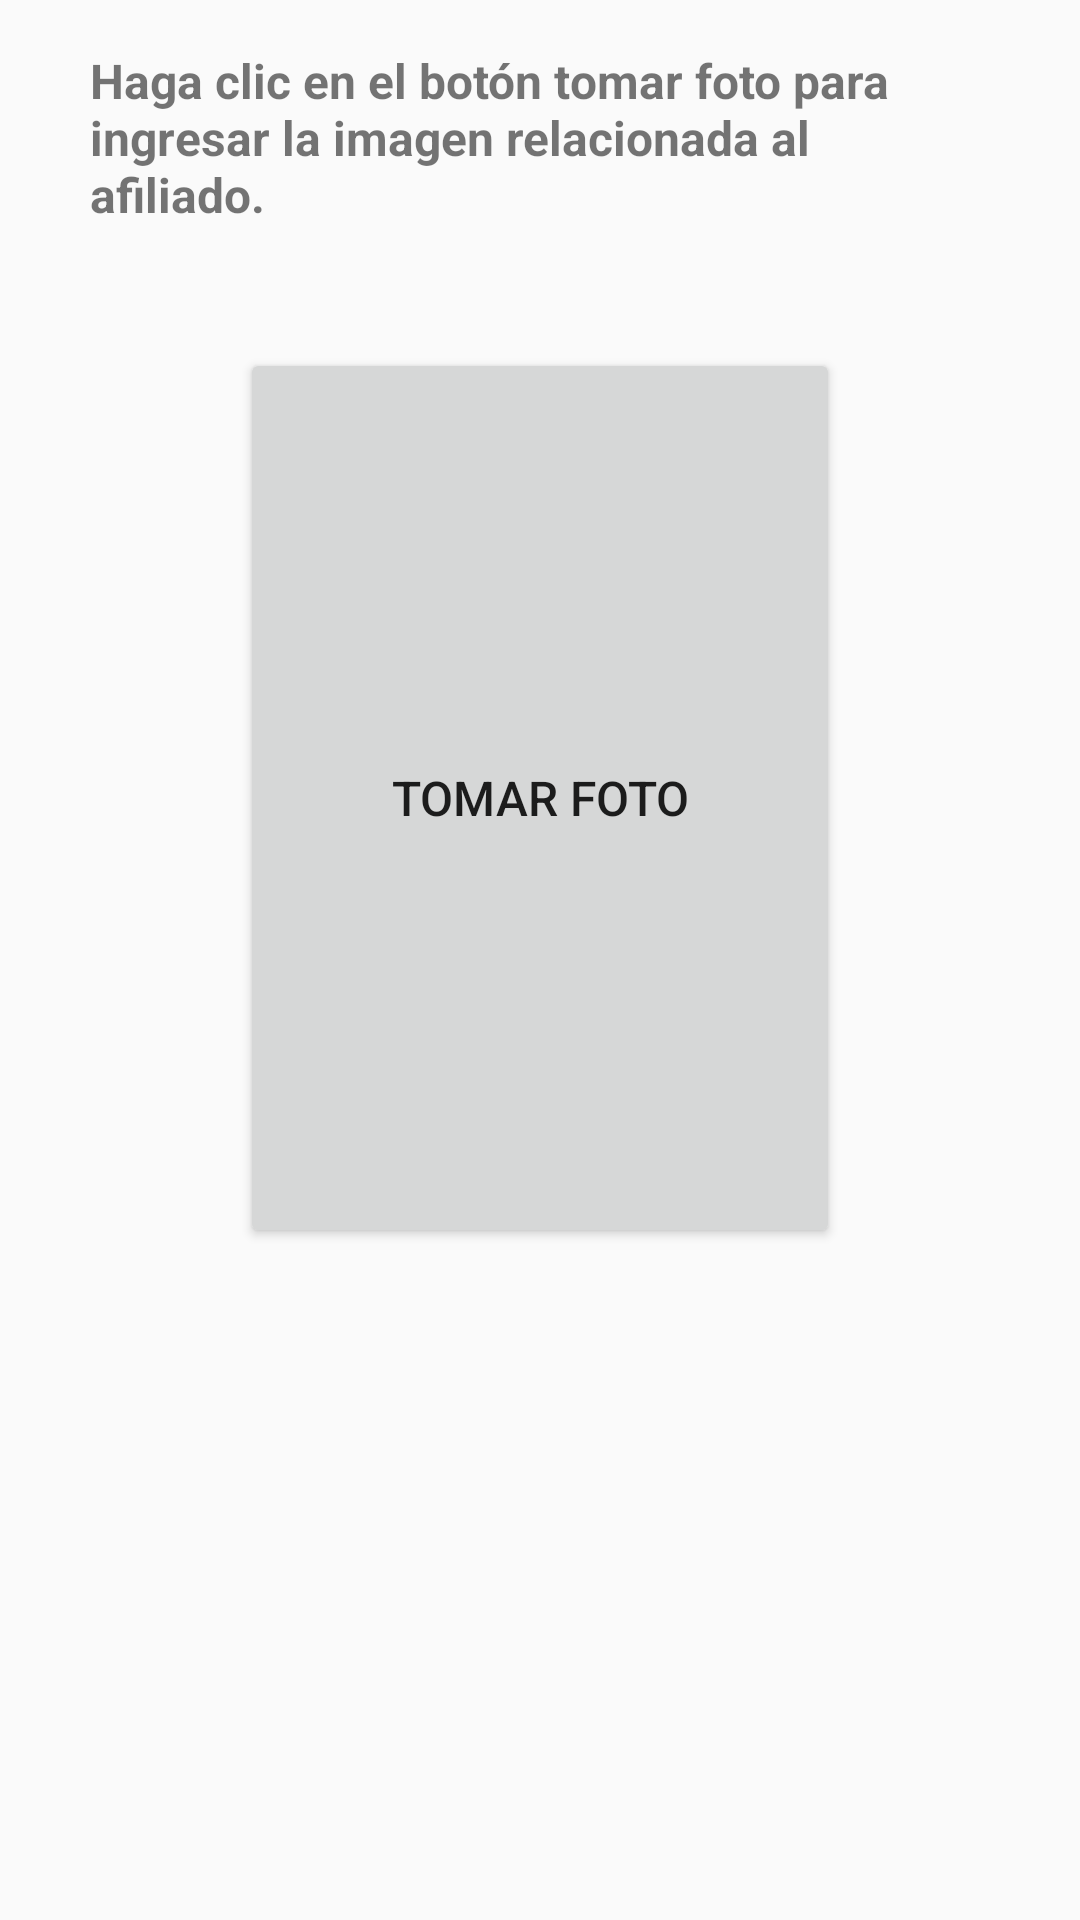

Reconstruct the res/layout file that produces this screen, plus the resources it refers to.
<!-- AndroidManifest.xml: application theme AppTheme -->
<!-- res/layout/activity_principal.xml -->
<RelativeLayout xmlns:android="http://schemas.android.com/apk/res/android"
    xmlns:tools="http://schemas.android.com/tools" android:layout_width="match_parent"
    android:layout_height="match_parent" android:paddingLeft="@dimen/activity_horizontal_margin"
    android:paddingRight="@dimen/activity_horizontal_margin"
    android:paddingTop="@dimen/activity_vertical_margin"
    android:paddingBottom="@dimen/activity_vertical_margin" tools:context=".Principal">

    <Button
        android:layout_width="wrap_content"
        android:layout_height="wrap_content"
        android:text="Tomar foto"
        android:id="@+id/tomarFoto"
        android:height="300dp"
        android:textSize="16dp"
        android:width="200dp"
        android:layout_centerHorizontal="true"
        android:layout_below="@+id/mensaje" />

    <TextView
        android:layout_width="wrap_content"
        android:layout_height="wrap_content"
        android:id="@+id/mensaje"
        android:layout_alignParentTop="true"
        android:layout_centerHorizontal="true"
        android:width="300dp"
        android:height="100dp"
        android:autoText="true"
        android:text="Haga clic en el botón tomar foto para ingresar la imagen relacionada al afiliado."
        android:textSize="16dp"
        android:textStyle="bold" />

</RelativeLayout>
<!-- resources referenced by this layout -->
<resources>
  <dimen name="activity_horizontal_margin">16dp</dimen>
  <dimen name="activity_vertical_margin">16dp</dimen>
  <style name="AppTheme" parent="Theme.AppCompat.Light.DarkActionBar">
          
      </style>
</resources>
